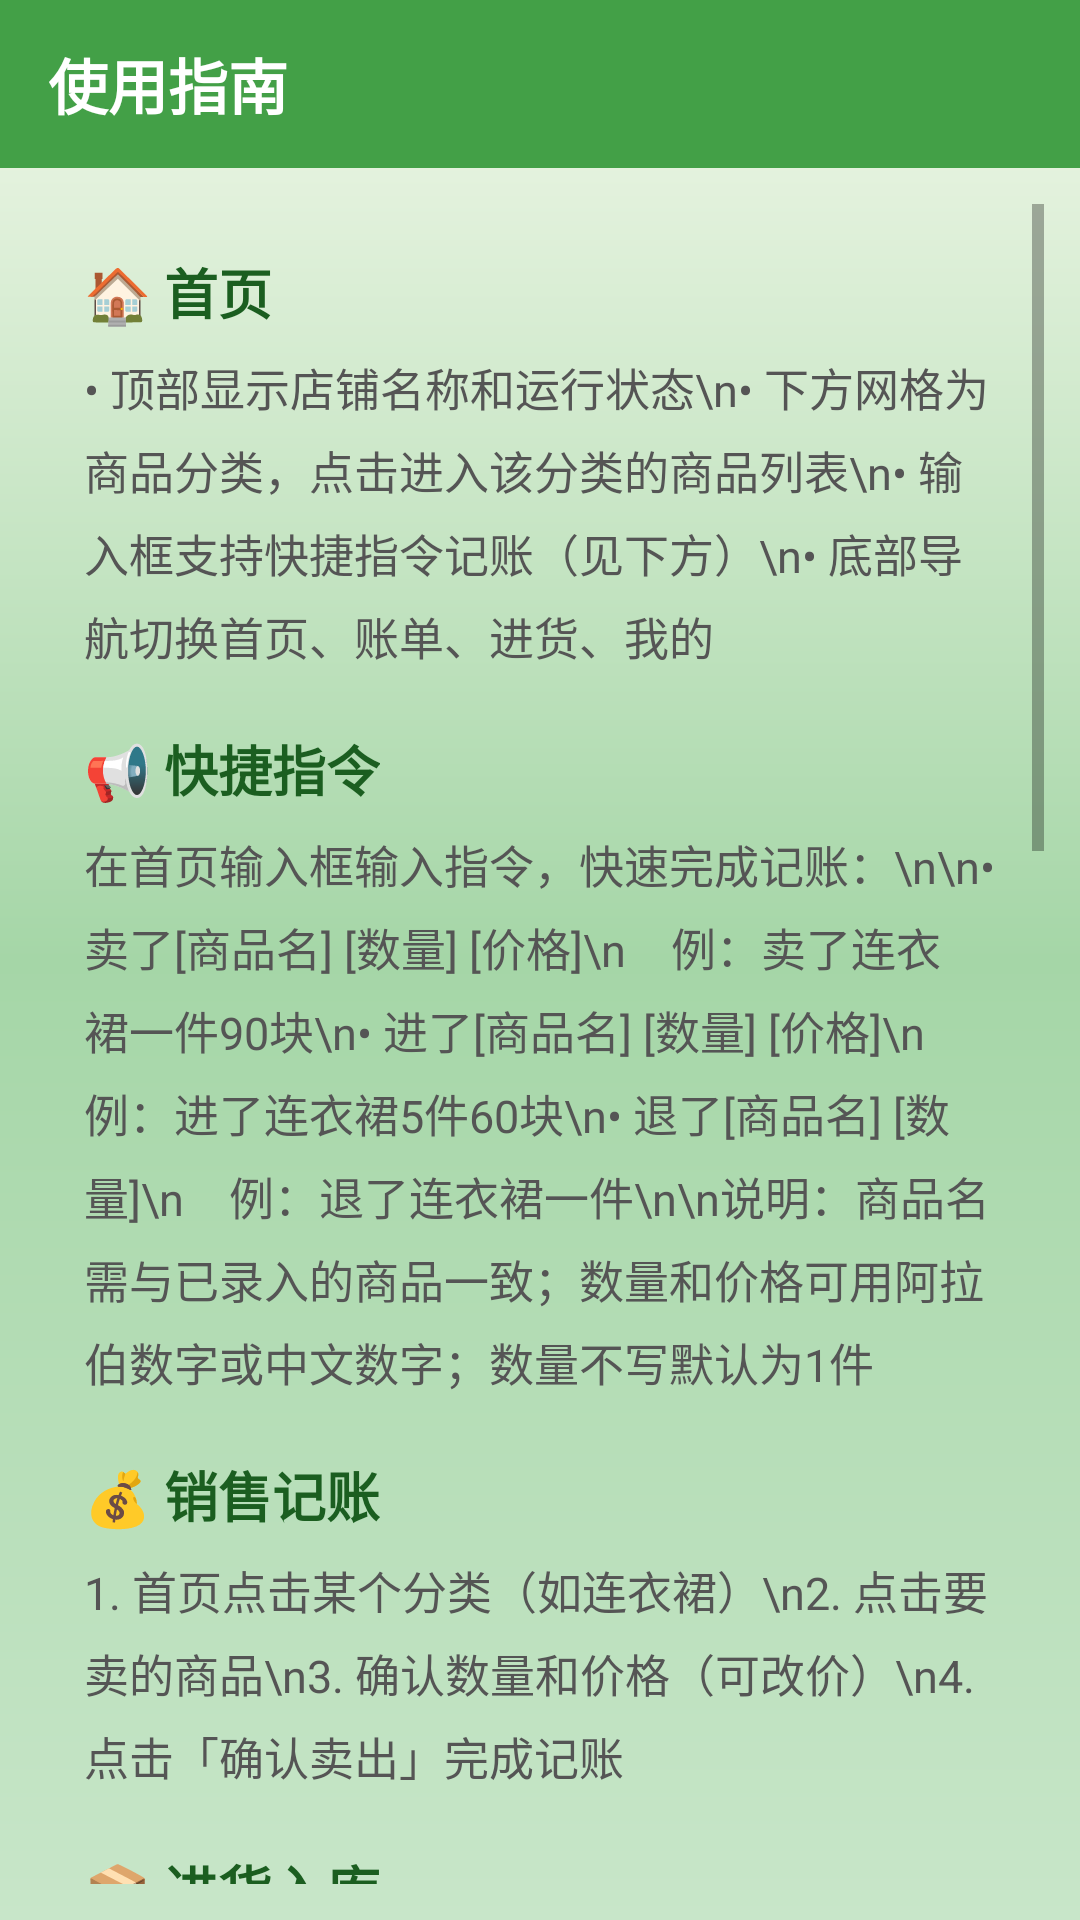

The Android layout XML behind this screen, and the referenced resources:
<!-- AndroidManifest.xml: application theme AppTheme -->
<!-- res/layout/activity_guide.xml -->
<?xml version="1.0" encoding="utf-8"?>
<LinearLayout xmlns:android="http://schemas.android.com/apk/res/android"
    android:layout_width="match_parent"
    android:layout_height="match_parent"
    android:orientation="vertical"
    android:background="@drawable/bg_gradient">

    <LinearLayout
        android:layout_width="match_parent"
        android:layout_height="56dp"
        android:background="@color/primary"
        android:gravity="center_vertical"
        android:paddingHorizontal="16dp">
        <TextView
            android:layout_width="0dp"
            android:layout_height="wrap_content"
            android:layout_weight="1"
            android:text="使用指南"
            android:textSize="20sp"
            android:textColor="@android:color/white"
            android:textStyle="bold"/>
    </LinearLayout>

    <ScrollView
        android:layout_width="match_parent"
        android:layout_height="match_parent"
        android:padding="12dp">

        <LinearLayout
            android:layout_width="match_parent"
            android:layout_height="wrap_content"
            android:orientation="vertical"
            android:background="@drawable/bg_card_white"
            android:padding="16dp">

            <TextView
                android:layout_width="wrap_content"
                android:layout_height="wrap_content"
                android:text="🏠 首页"
                android:textSize="18sp"
                android:textColor="@color/primary_text"
                android:textStyle="bold"
                android:layout_marginBottom="8dp"/>
            <TextView
                android:layout_width="wrap_content"
                android:layout_height="wrap_content"
                android:text="• 顶部显示店铺名称和运行状态\n• 下方网格为商品分类，点击进入该分类的商品列表\n• 输入框支持快捷指令记账（见下方）\n• 底部导航切换首页、账单、进货、我的"
                android:textSize="15sp"
                android:textColor="@color/text_secondary"
                android:lineSpacingExtra="6dp"
                android:layout_marginBottom="20dp"/>

            <TextView
                android:layout_width="wrap_content"
                android:layout_height="wrap_content"
                android:text="📢 快捷指令"
                android:textSize="18sp"
                android:textColor="@color/primary_text"
                android:textStyle="bold"
                android:layout_marginBottom="8dp"/>
            <TextView
                android:layout_width="wrap_content"
                android:layout_height="wrap_content"
                android:text="在首页输入框输入指令，快速完成记账：\n\n• 卖了[商品名] [数量] [价格]\n　例：卖了连衣裙一件90块\n• 进了[商品名] [数量] [价格]\n　例：进了连衣裙5件60块\n• 退了[商品名] [数量]\n　例：退了连衣裙一件\n\n说明：商品名需与已录入的商品一致；数量和价格可用阿拉伯数字或中文数字；数量不写默认为1件"
                android:textSize="15sp"
                android:textColor="@color/text_secondary"
                android:lineSpacingExtra="6dp"
                android:layout_marginBottom="20dp"/>

            <TextView
                android:layout_width="wrap_content"
                android:layout_height="wrap_content"
                android:text="💰 销售记账"
                android:textSize="18sp"
                android:textColor="@color/primary_text"
                android:textStyle="bold"
                android:layout_marginBottom="8dp"/>
            <TextView
                android:layout_width="wrap_content"
                android:layout_height="wrap_content"
                android:text="1. 首页点击某个分类（如连衣裙）\n2. 点击要卖的商品\n3. 确认数量和价格（可改价）\n4. 点击「确认卖出」完成记账"
                android:textSize="15sp"
                android:textColor="@color/text_secondary"
                android:lineSpacingExtra="6dp"
                android:layout_marginBottom="20dp"/>

            <TextView
                android:layout_width="wrap_content"
                android:layout_height="wrap_content"
                android:text="📦 进货入库"
                android:textSize="18sp"
                android:textColor="@color/primary_text"
                android:textStyle="bold"
                android:layout_marginBottom="8dp"/>
            <TextView
                android:layout_width="wrap_content"
                android:layout_height="wrap_content"
                android:text="1. 底部导航点击「进货」\n2. 选择要入库的商品\n3. 填写尺码、颜色、数量和进价\n4. 点击「＋ 添加一行」可增加更多组合\n5. 底部自动计算总进货价\n6. 点击「确认入库」完成\n\n注意：只能选择已添加的商品，新商品需先去「我的」→「添加商品」录入"
                android:textSize="15sp"
                android:textColor="@color/text_secondary"
                android:lineSpacingExtra="6dp"
                android:layout_marginBottom="20dp"/>

            <TextView
                android:layout_width="wrap_content"
                android:layout_height="wrap_content"
                android:text="↩️ 退货退款"
                android:textSize="18sp"
                android:textColor="@color/primary_text"
                android:textStyle="bold"
                android:layout_marginBottom="8dp"/>
            <TextView
                android:layout_width="wrap_content"
                android:layout_height="wrap_content"
                android:text="1. 底部导航点击「账单」\n2. 选择日期，点击「查询」\n3. 在销售流水中找到要退的那笔\n4. 向左滑动该条记录\n5. 弹出确认框，点击「确认退款」\n\n退款后销售额、毛利会自动更新"
                android:textSize="15sp"
                android:textColor="@color/text_secondary"
                android:lineSpacingExtra="6dp"
                android:layout_marginBottom="20dp"/>

            <TextView
                android:layout_width="wrap_content"
                android:layout_height="wrap_content"
                android:text="📊 账单查询"
                android:textSize="18sp"
                android:textColor="@color/primary_text"
                android:textStyle="bold"
                android:layout_marginBottom="8dp"/>
            <TextView
                android:layout_width="wrap_content"
                android:layout_height="wrap_content"
                android:text="• 支持日/月/年三种统计维度\n• 点击日期区域弹出日历选择器\n• 选好日期后点击「查询」才显示数据\n• 默认不显示金额，保护隐私\n• 月模式显示12个月供选择\n• 年模式显示前后各5年"
                android:textSize="15sp"
                android:textColor="@color/text_secondary"
                android:lineSpacingExtra="6dp"
                android:layout_marginBottom="20dp"/>

            <TextView
                android:layout_width="wrap_content"
                android:layout_height="wrap_content"
                android:text="⚙️ 管理功能（我的页面）"
                android:textSize="18sp"
                android:textColor="@color/primary_text"
                android:textStyle="bold"
                android:layout_marginBottom="8dp"/>
            <TextView
                android:layout_width="wrap_content"
                android:layout_height="wrap_content"
                android:text="📋 商品管理：查看所有商品，点击可销售\n➕ 添加商品：录入新商品（名称、分类、属性、售价）\n🏷️ 属性管理：管理风格/面料/颜色/尺码等标签\n　• 点击 + 批量添加属性值\n　• 点击已有标签可单独删除\n　• 点击 ✕ 删除整个属性组（需确认）"
                android:textSize="15sp"
                android:textColor="@color/text_secondary"
                android:lineSpacingExtra="6dp"
                android:layout_marginBottom="20dp"/>

            <TextView
                android:layout_width="wrap_content"
                android:layout_height="wrap_content"
                android:text="💡 实用提示"
                android:textSize="18sp"
                android:textColor="@color/primary_text"
                android:textStyle="bold"
                android:layout_marginBottom="8dp"/>
            <TextView
                android:layout_width="wrap_content"
                android:layout_height="wrap_content"
                android:text="• 所有删除操作都有二次确认，防止误触\n• 修改店铺名称：设置页面可修改\n• App完全离线可用，无需网络\n• 商品进价录入后不可修改（保护历史数据）"
                android:textSize="15sp"
                android:textColor="@color/text_secondary"
                android:lineSpacingExtra="6dp"/>

        </LinearLayout>
    </ScrollView>
</LinearLayout>
<!-- resources referenced by this layout -->
<resources>
  <color name="primary">#43A047</color>
  <color name="primary_text">#1B5E20</color>
  <color name="text_secondary">#555555</color>
  <!-- drawable bg_gradient (drawable) -->
  <?xml version="1.0" encoding="utf-8"?>
  <shape xmlns:android="http://schemas.android.com/apk/res/android">
      <gradient
          android:angle="90"
          android:startColor="#C8E6C9"
          android:centerColor="#A5D6A7"
          android:endColor="#F1F8E9" />
  </shape>
  <style name="AppTheme" parent="Theme.AppCompat.Light.NoActionBar">
          <item name="alertDialogTheme">@style/AppAlertDialog</item>
          <item name="android:windowBackground">@drawable/bg_gradient</item>
          <item name="android:colorBackground">@color/background</item>
          <item name="android:statusBarColor">@color/primary</item>
      </style>
  <style name="AppAlertDialog" parent="Theme.AppCompat.Light.Dialog.Alert">
          <item name="buttonBarButtonStyle">@style/AppAlertButton</item>
      </style>
  <color name="background">#E8F0E8</color>
  <style name="AppAlertButton" parent="Widget.AppCompat.Button.ButtonBar.AlertDialog">
          <item name="android:textSize">15sp</item>
          <item name="android:textStyle">bold</item>
          <item name="android:textColor">@android:color/white</item>
          <item name="android:background">@drawable/btn_rounded_primary</item>
          <item name="android:minHeight">44dp</item>
          <item name="android:paddingLeft">16dp</item>
          <item name="android:paddingRight">16dp</item>
      </style>
  <!-- drawable btn_rounded_primary (drawable) -->
  <?xml version="1.0" encoding="utf-8"?>
  <shape xmlns:android="http://schemas.android.com/apk/res/android"
      android:shape="rectangle">
      <solid android:color="@color/primary" />
      <corners android:radius="28dp" />
      <padding android:left="8dp" android:right="8dp" android:top="4dp" android:bottom="4dp" />
  </shape>
</resources>
